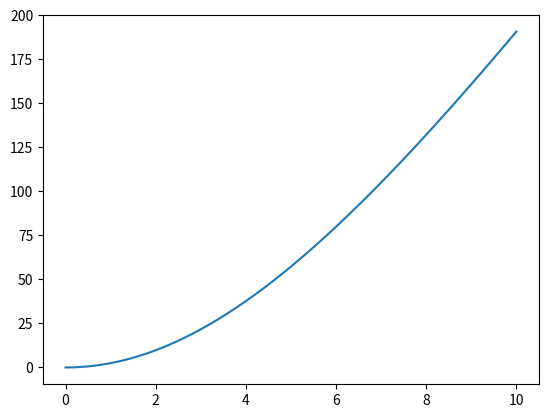
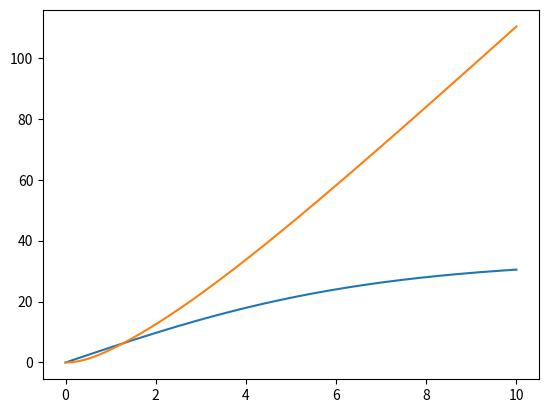
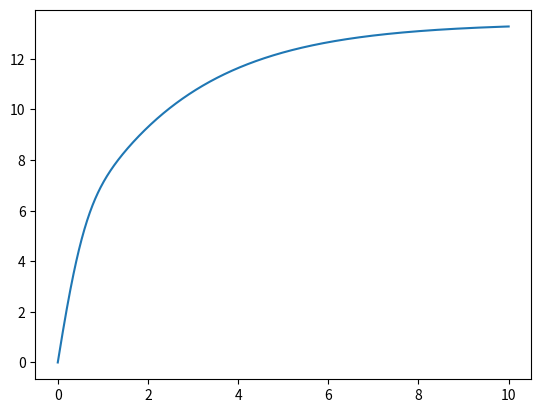
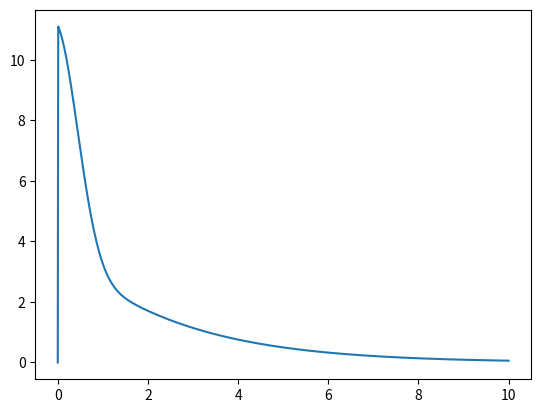

These figures' Python source, in order:
#%% Imports
import numpy as np
import matplotlib.pyplot as plt

#%%
m = 80
f = 400
rho = 1.293
a = 0.45
cd = 1.2
w = 0
t_max = 10
steps = 1000
dt = t_max/steps

t_arr = np.linspace(0, t_max, steps)
v_arr = np.zeros(steps)
x_arr = np.zeros(steps)

def next_v(x, v):
    return v + ((f - (1/2)*rho*cd*a*(v-w)**2)/m)*dt

def next_x(x, v):
    return x + v*dt

for i in range(1, steps):
    v_arr[i] = next_v(x_arr[i-1], v_arr[i-1])
    x_arr[i] = next_x(x_arr[i-1], v_arr[i-1])

plt.plot(t_arr, x_arr)
plt.subplots(1)
plt.plot(t_arr, v_arr)
plt.show()

# Find race time for 100m race
def find_x_index(x, arr):
    for i in range(len(arr)):
        if (arr[i] > x):
            return i

print("It takes ", t_arr[find_x_index(100, x_arr)], " seconds for 100m race.")

print("Theoretical maximum velocity: ", np.max(v_arr))

#%% h
m = 80
f = 400
rho = 1.293
a = 0.45
cd = 1.2
w = 1
tc = 0.67
fc = 488
fv = 25.8
t_max = 10
steps = 1000
dt = t_max/steps

t_arr = np.linspace(0, t_max, steps)
v_arr = np.zeros(steps)
x_arr = np.zeros(steps)
a_arr = np.zeros(steps)

def f_c(t):
    return fc * np.exp(-(t/tc)**2)

def A(t):
    return a - 0.25*a*np.exp(-(t/tc)**2)

def d(v, t):
    return (1/2)*A(t)*rho*cd*(v-w)**2

def acceleration(v, t):
    return (f + f_c(t) - fv*v - d(v,t))/m

def next_v(x, v, t):
    return v + (acceleration(v, t))*dt

def next_x(x, v):
    return x + v*dt

for i in range(1, steps):
    a_arr[i] = acceleration(v_arr[i-1], t_arr[i-1])
    v_arr[i] = next_v(x_arr[i-1], v_arr[i-1], t_arr[i-1])
    x_arr[i] = next_x(x_arr[i-1], v_arr[i-1])

plt.plot(t_arr, x_arr)
plt.subplots()
plt.plot(t_arr, v_arr)
plt.subplots()
plt.plot(t_arr, a_arr)
plt.show()

# Find race time for 100m race
def find_x_index(x, arr):
    for i in range(len(arr)):
        if (arr[i] > x):
            return i

print("It takes ", t_arr[find_x_index(100, x_arr)], " seconds for 100m race.")

print("Theoretical maximum velocity: ", np.max(v_arr))


#%% 2c
